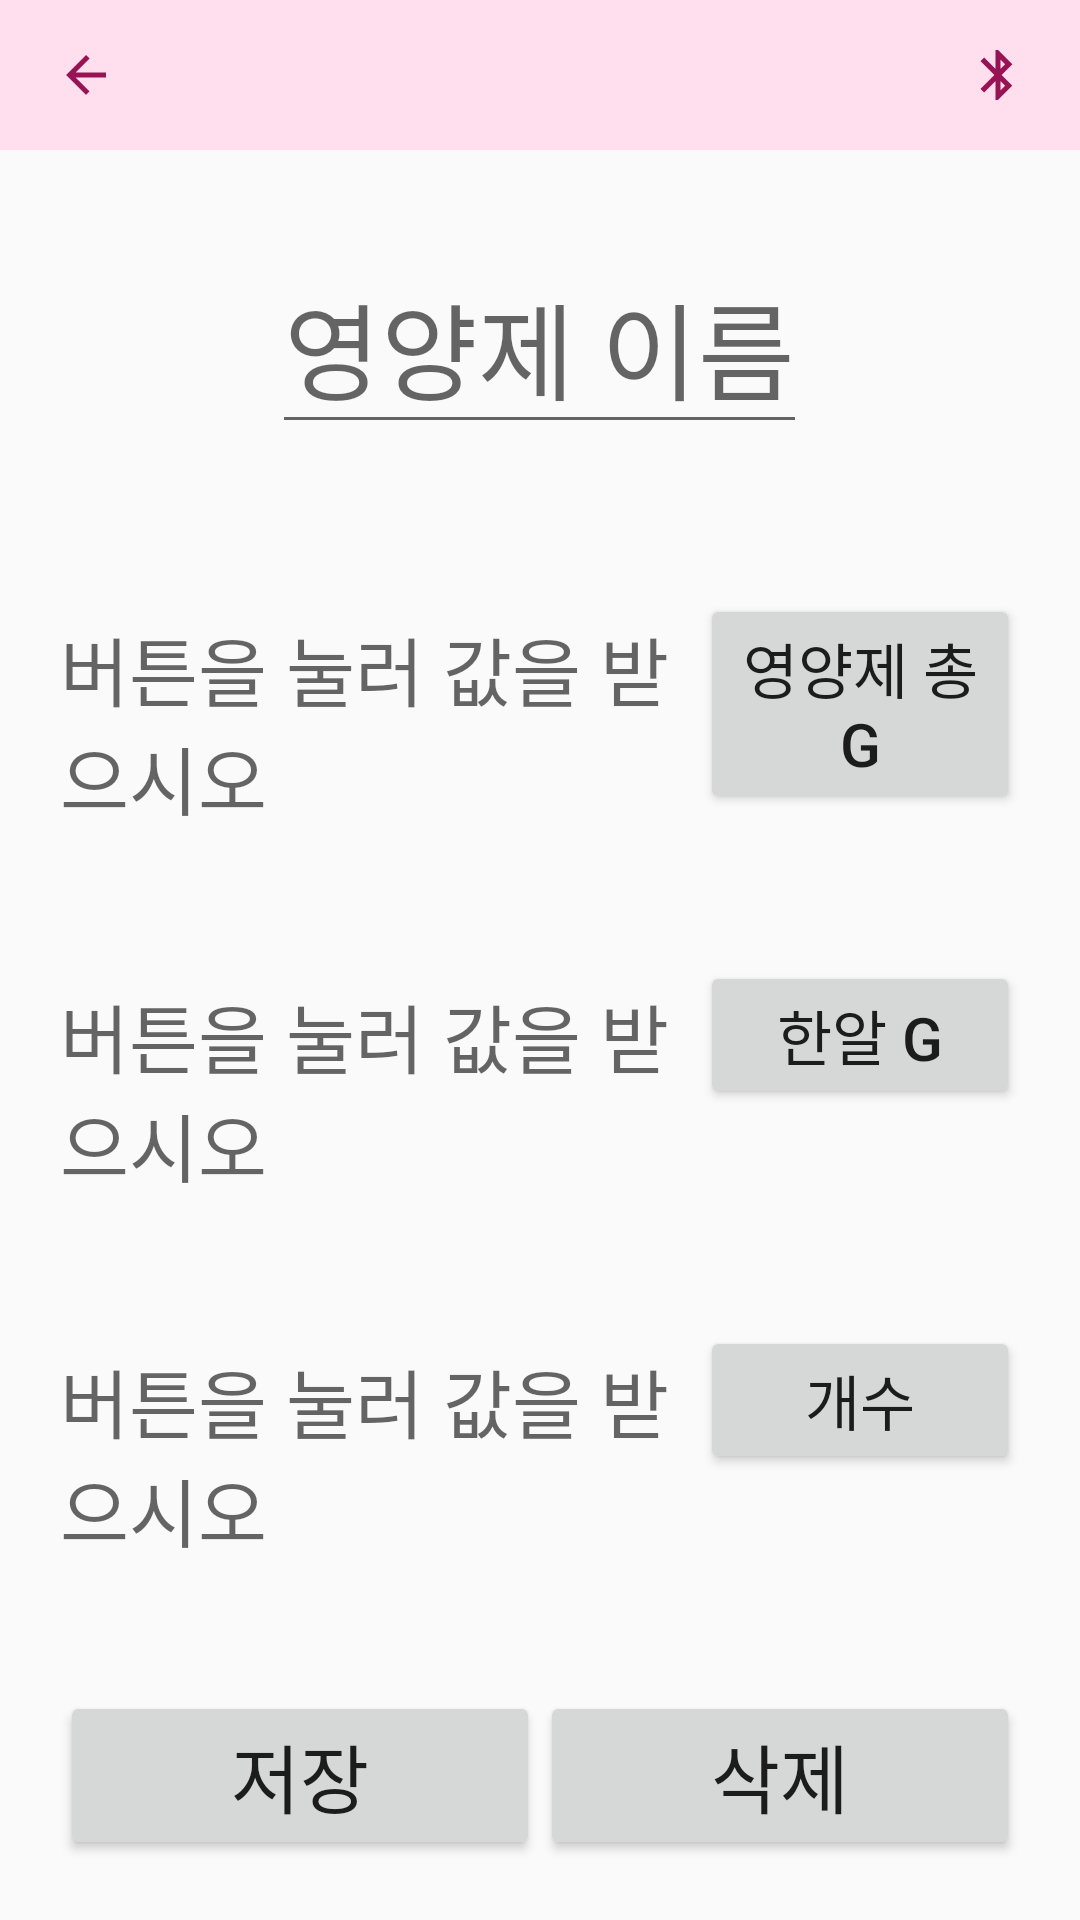

Write the Android layout XML for this screen, with the resource values it uses.
<!-- AndroidManifest.xml: application theme AppTheme -->
<!-- res/layout/fragment_nutsetup.xml -->
<?xml version="1.0" encoding="utf-8"?>
<android.support.design.widget.CoordinatorLayout
    xmlns:android="http://schemas.android.com/apk/res/android"
    android:layout_width="match_parent"
    android:layout_height="match_parent">
    <RelativeLayout
        android:layout_width="match_parent"
        android:layout_height="match_parent">
        
        <RelativeLayout
            android:layout_width="match_parent"
            android:layout_height="wrap_content"
            android:id="@+id/relLayout1">
            <include layout = "@layout/snippet_nutsetup_toolbar"/>
        </RelativeLayout>

        <LinearLayout
            android:layout_width="match_parent"
            android:layout_height="match_parent"
            android:layout_below="@id/relLayout1"
            android:id="@+id/relLayout2"
            android:orientation="vertical">
            <EditText
                android:layout_width="wrap_content"
                android:layout_height="wrap_content"
                android:layout_gravity="center"
                android:layout_marginTop="30dp"
                android:layout_marginBottom="30dp"
                android:textSize="35sp"
                android:textColor="@color/black"
                android:hint="영양제 이름"
                android:id="@+id/tvName"/>
            <LinearLayout
                android:layout_width="match_parent"
                android:layout_height="match_parent"
                android:orientation="vertical"
                android:layout_margin="20dp">

                <LinearLayout
                    android:layout_width="match_parent"
                    android:layout_height="wrap_content"
                    android:layout_weight="1"
                    android:orientation="horizontal">

                    <TextView
                        android:id="@+id/fullGram_text"
                        android:layout_width="match_parent"
                        android:layout_height="wrap_content"
                        android:layout_weight="2"
                        android:textSize="25dp"
                        android:textColor="@color/black"
                        android:hint="버튼을 눌러 값을 받으시오" />

                    <Button
                        android:id="@+id/fullGram"
                        android:layout_width="match_parent"
                        android:layout_height="wrap_content"
                        android:layout_weight="4"
                        android:textSize="20dp"
                        android:text="영양제 총g" />
                </LinearLayout>

                <LinearLayout
                    android:layout_width="match_parent"
                    android:layout_height="wrap_content"
                    android:orientation="horizontal"
                    android:layout_weight="1">
                    <TextView
                        android:id="@+id/oneGram_text"
                        android:layout_width="match_parent"
                        android:layout_height="wrap_content"
                        android:layout_weight="2"
                        android:textSize="25dp"
                        android:textColor="@color/black"
                        android:hint="버튼을 눌러 값을 받으시오"/>
                    <Button
                        android:id="@+id/oneGram"
                        android:layout_width="match_parent"
                        android:layout_height="wrap_content"
                        android:layout_weight="4"
                        android:textSize="20dp"
                        android:text="한알 G"/>

                </LinearLayout>

                <LinearLayout
                    android:layout_width="match_parent"
                    android:layout_height="wrap_content"
                    android:orientation="horizontal"
                    android:layout_weight="1">
                    <TextView
                        android:id="@+id/nutritionNum_text"
                        android:layout_width="match_parent"
                        android:layout_height="wrap_content"
                        android:layout_weight="2"
                        android:textSize="25dp"
                        android:textColor="@color/black"
                        android:hint="버튼을 눌러 값을 받으시오"/>
                    <Button
                        android:id="@+id/nutritionNum"
                        android:layout_width="match_parent"
                        android:layout_height="wrap_content"
                        android:layout_weight="4"
                        android:textSize="20dp"
                        android:text="개수" />

                </LinearLayout>
                <LinearLayout
                    android:layout_width="match_parent"
                    android:layout_height="wrap_content"
                    android:layout_weight="0">

                    <Button
                        android:id="@+id/saveSetup"
                        android:layout_width="wrap_content"
                        android:layout_height="match_parent"
                        android:layout_weight="1"
                        android:textSize="25dp"
                        android:text="저장"/>

                    <Button
                        android:id="@+id/startOver"
                        android:layout_width="wrap_content"
                        android:layout_height="match_parent"
                        android:layout_weight="1"
                        android:textSize="25dp"
                        android:text="삭제"/>
                </LinearLayout>
            </LinearLayout>
        </LinearLayout>
    </RelativeLayout>
</android.support.design.widget.CoordinatorLayout>
<!-- res/layout/snippet_nutsetup_toolbar.xml (included above) -->
<merge xmlns:android="http://schemas.android.com/apk/res/android" >
    <android.support.design.widget.AppBarLayout
        android:layout_height = "50dp"
        android:layout_width = "match_parent"
        android:id="@+id/viewContactsToolbar">

        <android.support.v7.widget.Toolbar
            android:layout_width="match_parent"
            android:layout_height="match_parent"
            android:id="@+id/nutToolbar">

            <RelativeLayout
                android:layout_width="match_parent"
                android:layout_height="wrap_content">

                <ImageView
                    android:layout_width="25dp"
                    android:layout_height="25dp"
                    android:layout_alignParentRight="true"
                    android:layout_marginTop="15dp"
                    android:layout_marginRight="15dp"
                    android:layout_marginBottom="15dp"
                    android:id="@+id/ivLink"
                    android:src="@drawable/ic_link"/>

                <ImageView
                    android:layout_width="25dp"
                    android:layout_height="25dp"
                    android:layout_marginTop="15dp"
                    android:layout_marginRight="15dp"
                    android:layout_marginBottom="15dp"
                    android:id="@+id/ivBackArrow"
                    android:src="@drawable/ic_backarrow"/>
            </RelativeLayout>
        </android.support.v7.widget.Toolbar>

    </android.support.design.widget.AppBarLayout>
</merge>
<!-- resources referenced by this layout -->
<resources>
  <color name="black">#000000</color>
  <!-- drawable ic_backarrow (drawable-anydpi) -->
  <vector xmlns:android="http://schemas.android.com/apk/res/android"
      android:width="24dp"
      android:height="24dp"
      android:viewportWidth="24"
      android:viewportHeight="24"
      android:tint="#961454">
      <path
          android:fillColor="#FF000000"
          android:pathData="M20,11H7.83l5.59,-5.59L12,4l-8,8 8,8 1.41,-1.41L7.83,13H20v-2z"/>
  </vector>
  <!-- drawable ic_link (drawable-anydpi) -->
  <vector xmlns:android="http://schemas.android.com/apk/res/android"
      android:width="24dp"
      android:height="24dp"
      android:viewportWidth="24"
      android:viewportHeight="24"
      android:tint="#961454">
      <path
          android:fillColor="#FF000000"
          android:pathData="M17.71,7.71L12,2h-1v7.59L6.41,5 5,6.41 10.59,12 5,17.59 6.41,19 11,14.41L11,22h1l5.71,-5.71 -4.3,-4.29 4.3,-4.29zM13,5.83l1.88,1.88L13,9.59L13,5.83zM14.88,16.29L13,18.17v-3.76l1.88,1.88z"/>
  </vector>
  <style name="AppTheme" parent="Theme.AppCompat.Light.NoActionBar">
          
          <item name="colorPrimary">@color/pink1</item>
          <item name="colorPrimaryDark">@color/pink2</item>
          <item name="colorAccent">@color/pink5</item>
      </style>
  <color name="pink1">#FFDEED</color>
  <color name="pink2">#fdb6d6</color>
  <color name="pink5">#D81B60</color>
</resources>
